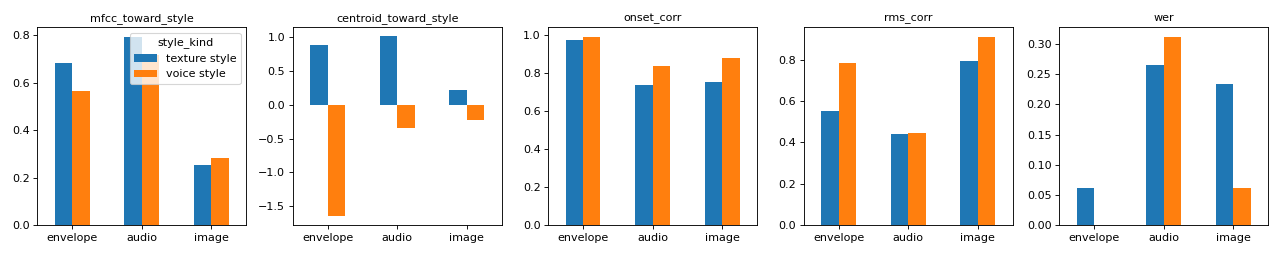

The data file committed next to this chart (first rows):
style_kind, method, mfcc_toward_style, centroid_toward_style, onset_corr, rms_corr, wer
texture style, audio, 0.794, 1.004, 0.736, 0.441, 0.266
texture style, envelope, 0.684, 0.873, 0.97, 0.554, 0.062
texture style, image, 0.255, 0.219, 0.753, 0.793, 0.234
voice style, audio, 0.716, -0.338, 0.837, 0.444, 0.312
voice style, envelope, 0.566, -1.642, 0.989, 0.783, 0.0
voice style, image, 0.283, -0.227, 0.876, 0.911, 0.062
